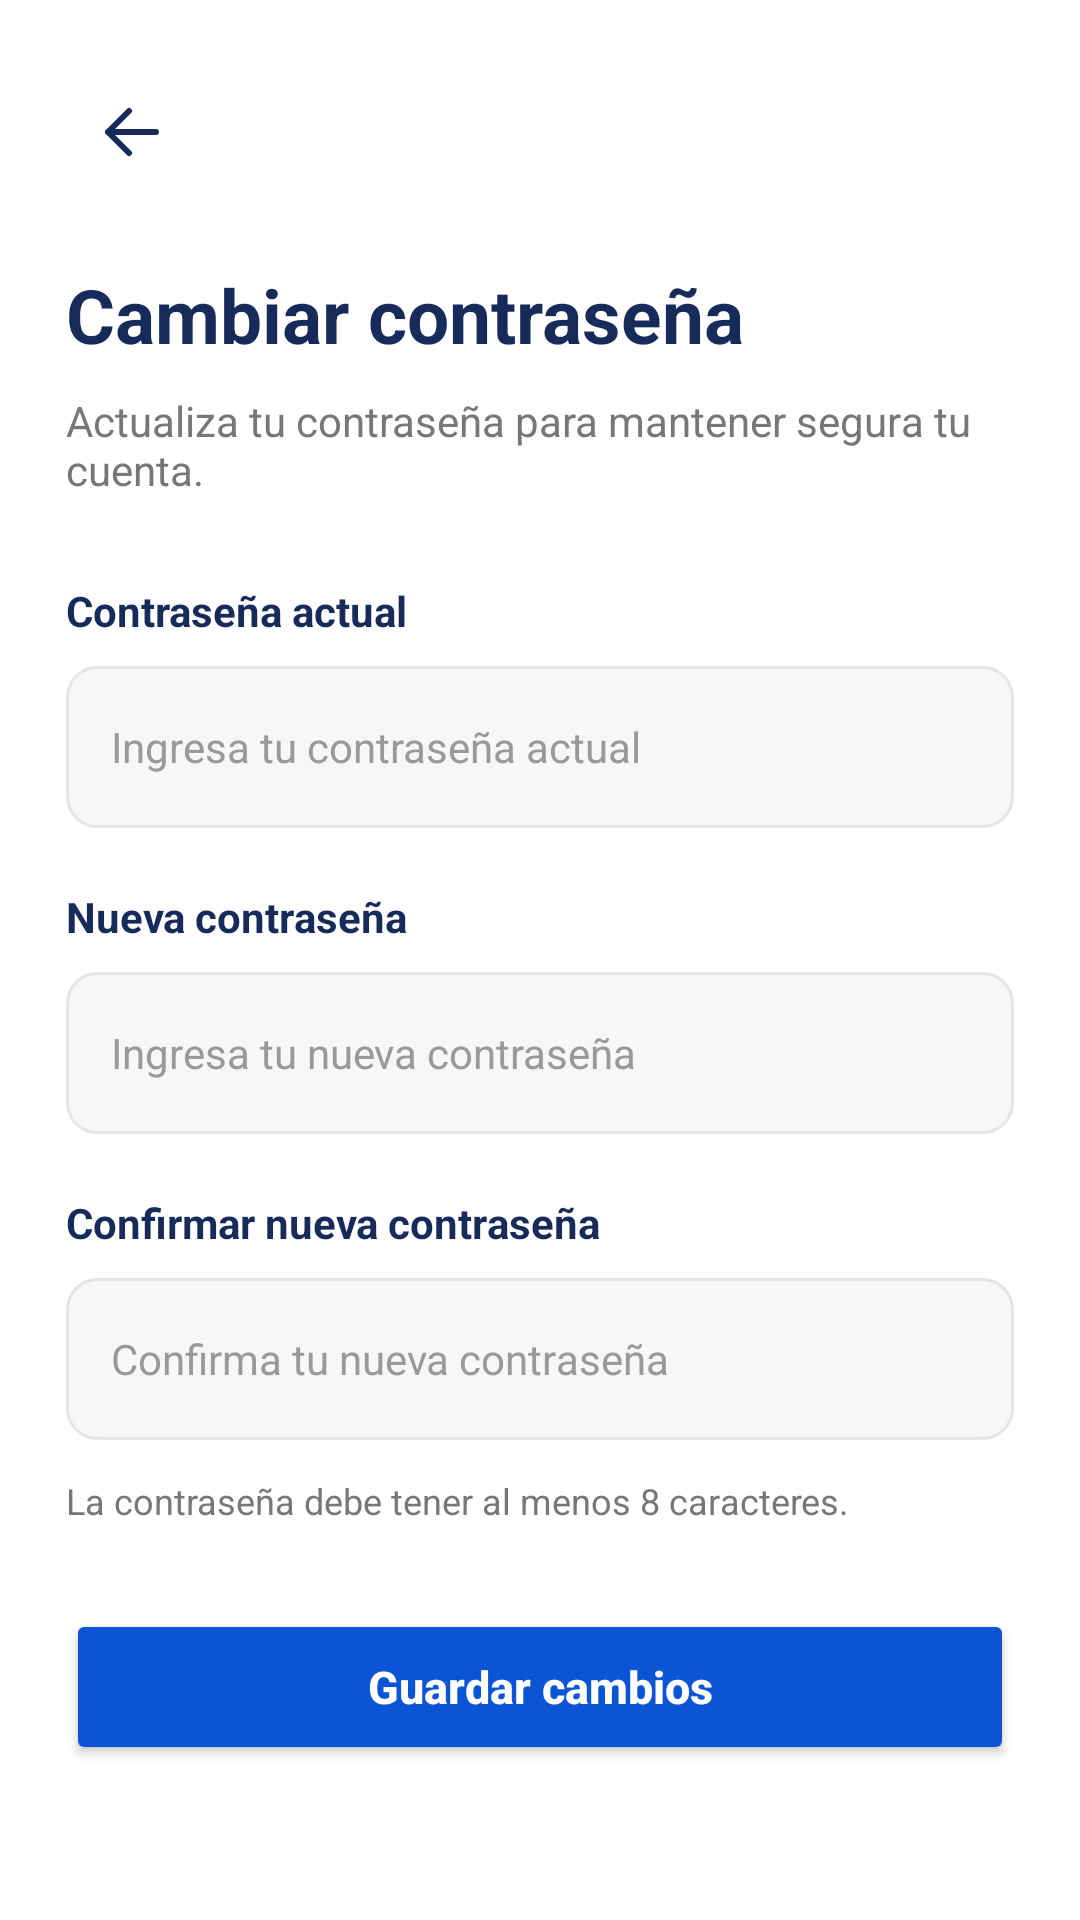

This screen was rendered from an Android layout file. Write that file and the resources it references.
<!-- AndroidManifest.xml: application theme Theme.TechMarket -->
<!-- res/layout/activity_cambiar_contrasena.xml -->
<?xml version="1.0" encoding="utf-8"?>
<ScrollView xmlns:android="http://schemas.android.com/apk/res/android"
    android:layout_width="match_parent"
    android:layout_height="match_parent"
    android:background="#FFFFFF"
    android:fillViewport="true">

    <LinearLayout
        android:layout_width="match_parent"
        android:layout_height="wrap_content"
        android:orientation="vertical"
        android:padding="22dp">

        
        <ImageButton
            android:id="@+id/btnVolverCambiarContrasena"
            android:layout_width="44dp"
            android:layout_height="44dp"
            android:background="?attr/selectableItemBackgroundBorderless"
            android:src="@drawable/ic_arrow_back"
            android:contentDescription="Volver"
            android:scaleType="centerInside"
            android:padding="10dp" />

        <TextView
            android:layout_width="match_parent"
            android:layout_height="wrap_content"
            android:layout_marginTop="22dp"
            android:text="Cambiar contraseña"
            android:textColor="#172B5B"
            android:textSize="25sp"
            android:textStyle="bold" />

        <TextView
            android:layout_width="match_parent"
            android:layout_height="wrap_content"
            android:layout_marginTop="9dp"
            android:layout_marginBottom="28dp"
            android:text="Actualiza tu contraseña para mantener segura tu cuenta."
            android:textColor="#777777"
            android:textSize="14sp" />

        
        <TextView
            android:layout_width="match_parent"
            android:layout_height="wrap_content"
            android:text="Contraseña actual"
            android:textColor="#172B5B"
            android:textStyle="bold"
            android:textSize="14sp" />

        <EditText
            android:id="@+id/etContrasenaActual"
            android:layout_width="match_parent"
            android:layout_height="54dp"
            android:layout_marginTop="9dp"
            android:layout_marginBottom="20dp"
            android:background="@drawable/bg_campo_pago"
            android:hint="Ingresa tu contraseña actual"
            android:inputType="textPassword"
            android:paddingStart="15dp"
            android:paddingEnd="15dp"
            android:textColor="#172B5B"
            android:textColorHint="#999999"
            android:textSize="14sp"
            android:singleLine="true" />

        
        <TextView
            android:layout_width="match_parent"
            android:layout_height="wrap_content"
            android:text="Nueva contraseña"
            android:textColor="#172B5B"
            android:textStyle="bold"
            android:textSize="14sp" />

        <EditText
            android:id="@+id/etNuevaContrasena"
            android:layout_width="match_parent"
            android:layout_height="54dp"
            android:layout_marginTop="9dp"
            android:layout_marginBottom="20dp"
            android:background="@drawable/bg_campo_pago"
            android:hint="Ingresa tu nueva contraseña"
            android:inputType="textPassword"
            android:paddingStart="15dp"
            android:paddingEnd="15dp"
            android:textColor="#172B5B"
            android:textColorHint="#999999"
            android:textSize="14sp"
            android:singleLine="true" />

        
        <TextView
            android:layout_width="match_parent"
            android:layout_height="wrap_content"
            android:text="Confirmar nueva contraseña"
            android:textColor="#172B5B"
            android:textStyle="bold"
            android:textSize="14sp" />

        <EditText
            android:id="@+id/etConfirmarContrasena"
            android:layout_width="match_parent"
            android:layout_height="54dp"
            android:layout_marginTop="9dp"
            android:layout_marginBottom="12dp"
            android:background="@drawable/bg_campo_pago"
            android:hint="Confirma tu nueva contraseña"
            android:inputType="textPassword"
            android:paddingStart="15dp"
            android:paddingEnd="15dp"
            android:textColor="#172B5B"
            android:textColorHint="#999999"
            android:textSize="14sp"
            android:singleLine="true" />

        
        <TextView
            android:layout_width="match_parent"
            android:layout_height="wrap_content"
            android:layout_marginBottom="28dp"
            android:text="La contraseña debe tener al menos 8 caracteres."
            android:textColor="#777777"
            android:textSize="12sp" />

        
        <Button
            android:id="@+id/btnGuardarNuevaContrasena"
            android:layout_width="match_parent"
            android:layout_height="52dp"
            android:backgroundTint="#0A54D5"
            android:text="Guardar cambios"
            android:textAllCaps="false"
            android:textColor="#FFFFFF"
            android:textSize="15sp"
            android:textStyle="bold" />

    </LinearLayout>

</ScrollView>
<!-- resources referenced by this layout -->
<resources>
  <!-- drawable bg_campo_pago (drawable) -->
  <?xml version="1.0" encoding="utf-8"?>
  <shape xmlns:android="http://schemas.android.com/apk/res/android"
      android:shape="rectangle">
  
      <solid android:color="#F7F7F7" />
  
      <corners android:radius="10dp" />
  
      <stroke
          android:width="1dp"
          android:color="#E5E5E5" />
  
  </shape>
  <!-- drawable ic_arrow_back (drawable) -->
  <vector xmlns:android="http://schemas.android.com/apk/res/android"
      android:width="24dp"
      android:height="24dp"
      android:viewportWidth="24"
      android:viewportHeight="24">
  
      <path
          android:fillColor="#172B5B"
          android:pathData="M20,12H4M4,12L11,5M4,12L11,19"
          android:strokeColor="#172B5B"
          android:strokeWidth="2"
          android:strokeLineCap="round"
          android:strokeLineJoin="round" />
  
  </vector>
  <style name="Theme.TechMarket" parent="Base.Theme.TechMarket" />
  <style name="Base.Theme.TechMarket" parent="Theme.Material3.Light.NoActionBar">
  
          
          <item name="colorPrimary">@color/primary</item>
          <item name="colorOnPrimary">@color/white</item>
  
          
          <item name="colorSecondary">@color/primary</item>
          <item name="colorOnSecondary">@color/white</item>
  
          
          <item name="android:windowBackground">@color/background</item>
          <item name="colorSurface">@color/white</item>
          <item name="colorOnSurface">@color/text_primary</item>
  
          
          <item name="android:statusBarColor">@color/background</item>
          <item name="android:navigationBarColor">@color/background</item>
  
          
          <item name="android:windowLightStatusBar">true</item>
  
      </style>
  <color name="primary">#0A54D5</color>
  <color name="white">#FFFFFF</color>
  <color name="background">#F5F7FB</color>
  <color name="text_primary">#1F2937</color>
</resources>
